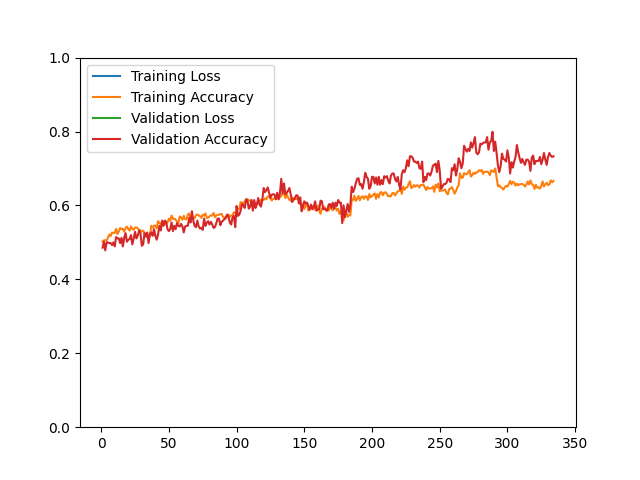

Data behind this chart, as committed beside it:
epoch, loss, acc, val_loss, val_acc
1, 1677, 0.5027, 1617, 0.4857
2, 1718, 0.5053, 1537, 0.5018
3, 1707, 0.5061, 1637, 0.4785
4, 1731, 0.5047, 1491, 0.5000
5, 1700, 0.5125, 1473, 0.5000
6, 1616, 0.5212, 1547, 0.4982
7, 1885, 0.5170, 1987, 0.4982
8, 1991, 0.5268, 1996, 0.4928
9, 1960, 0.5258, 1670, 0.5000
10, 1908, 0.5256, 1784, 0.4892
11, 1750, 0.5366, 1545, 0.5143
12, 1731, 0.5226, 1562, 0.5108
13, 1757, 0.5298, 1568, 0.5108
14, 1690, 0.5390, 1564, 0.4982
15, 1722, 0.5364, 1510, 0.5125
16, 1683, 0.5368, 1509, 0.4892
17, 1704, 0.5288, 1532, 0.5125
18, 1676, 0.5390, 1545, 0.5251
19, 1706, 0.5427, 1486, 0.5018
20, 1737, 0.5360, 1498, 0.5072
21, 1722, 0.5320, 1595, 0.5090
22, 1685, 0.5431, 1372, 0.5197
23, 1655, 0.5366, 1571, 0.4946
24, 1579, 0.5342, 1599, 0.5108
25, 1628, 0.5403, 1467, 0.5287
26, 1628, 0.5407, 1563, 0.5108
27, 1551, 0.5378, 1473, 0.5179
28, 1582, 0.5336, 1491, 0.5323
29, 1551, 0.5326, 1459, 0.5251
30, 1589, 0.5294, 1485, 0.4910
31, 1585, 0.5318, 1511, 0.4946
32, 1687, 0.5254, 1589, 0.5251
33, 1677, 0.5214, 1570, 0.5161
34, 1702, 0.5131, 1555, 0.5269
35, 1677, 0.5113, 1543, 0.4982
36, 1612, 0.5180, 1335, 0.5233
37, 1441, 0.5449, 1315, 0.5269
38, 1481, 0.5401, 1315, 0.5179
39, 1445, 0.5453, 1314, 0.5358
40, 1441, 0.5453, 1418, 0.5179
41, 1467, 0.5380, 1387, 0.5072
42, 1459, 0.5575, 1277, 0.5215
43, 1445, 0.5521, 1243, 0.5448
44, 1426, 0.5507, 1293, 0.5323
45, 1425, 0.5511, 1154, 0.5591
46, 1429, 0.5549, 1238, 0.5448
47, 1485, 0.5483, 1216, 0.5591
48, 1439, 0.5507, 1188, 0.5556
49, 1417, 0.5543, 1290, 0.5358
50, 1412, 0.5645, 1150, 0.5305
51, 1409, 0.5583, 1266, 0.5358
52, 1413, 0.5726, 1149, 0.5538
53, 1360, 0.5633, 1319, 0.5305
54, 1404, 0.5643, 1247, 0.5448
55, 1370, 0.5617, 1304, 0.5358
56, 1366, 0.5557, 1337, 0.5520
57, 1399, 0.5521, 1300, 0.5448
58, 1382, 0.5700, 1288, 0.5430
59, 1337, 0.5676, 1182, 0.5502
60, 1372, 0.5611, 1287, 0.5430
... 274 more rows
